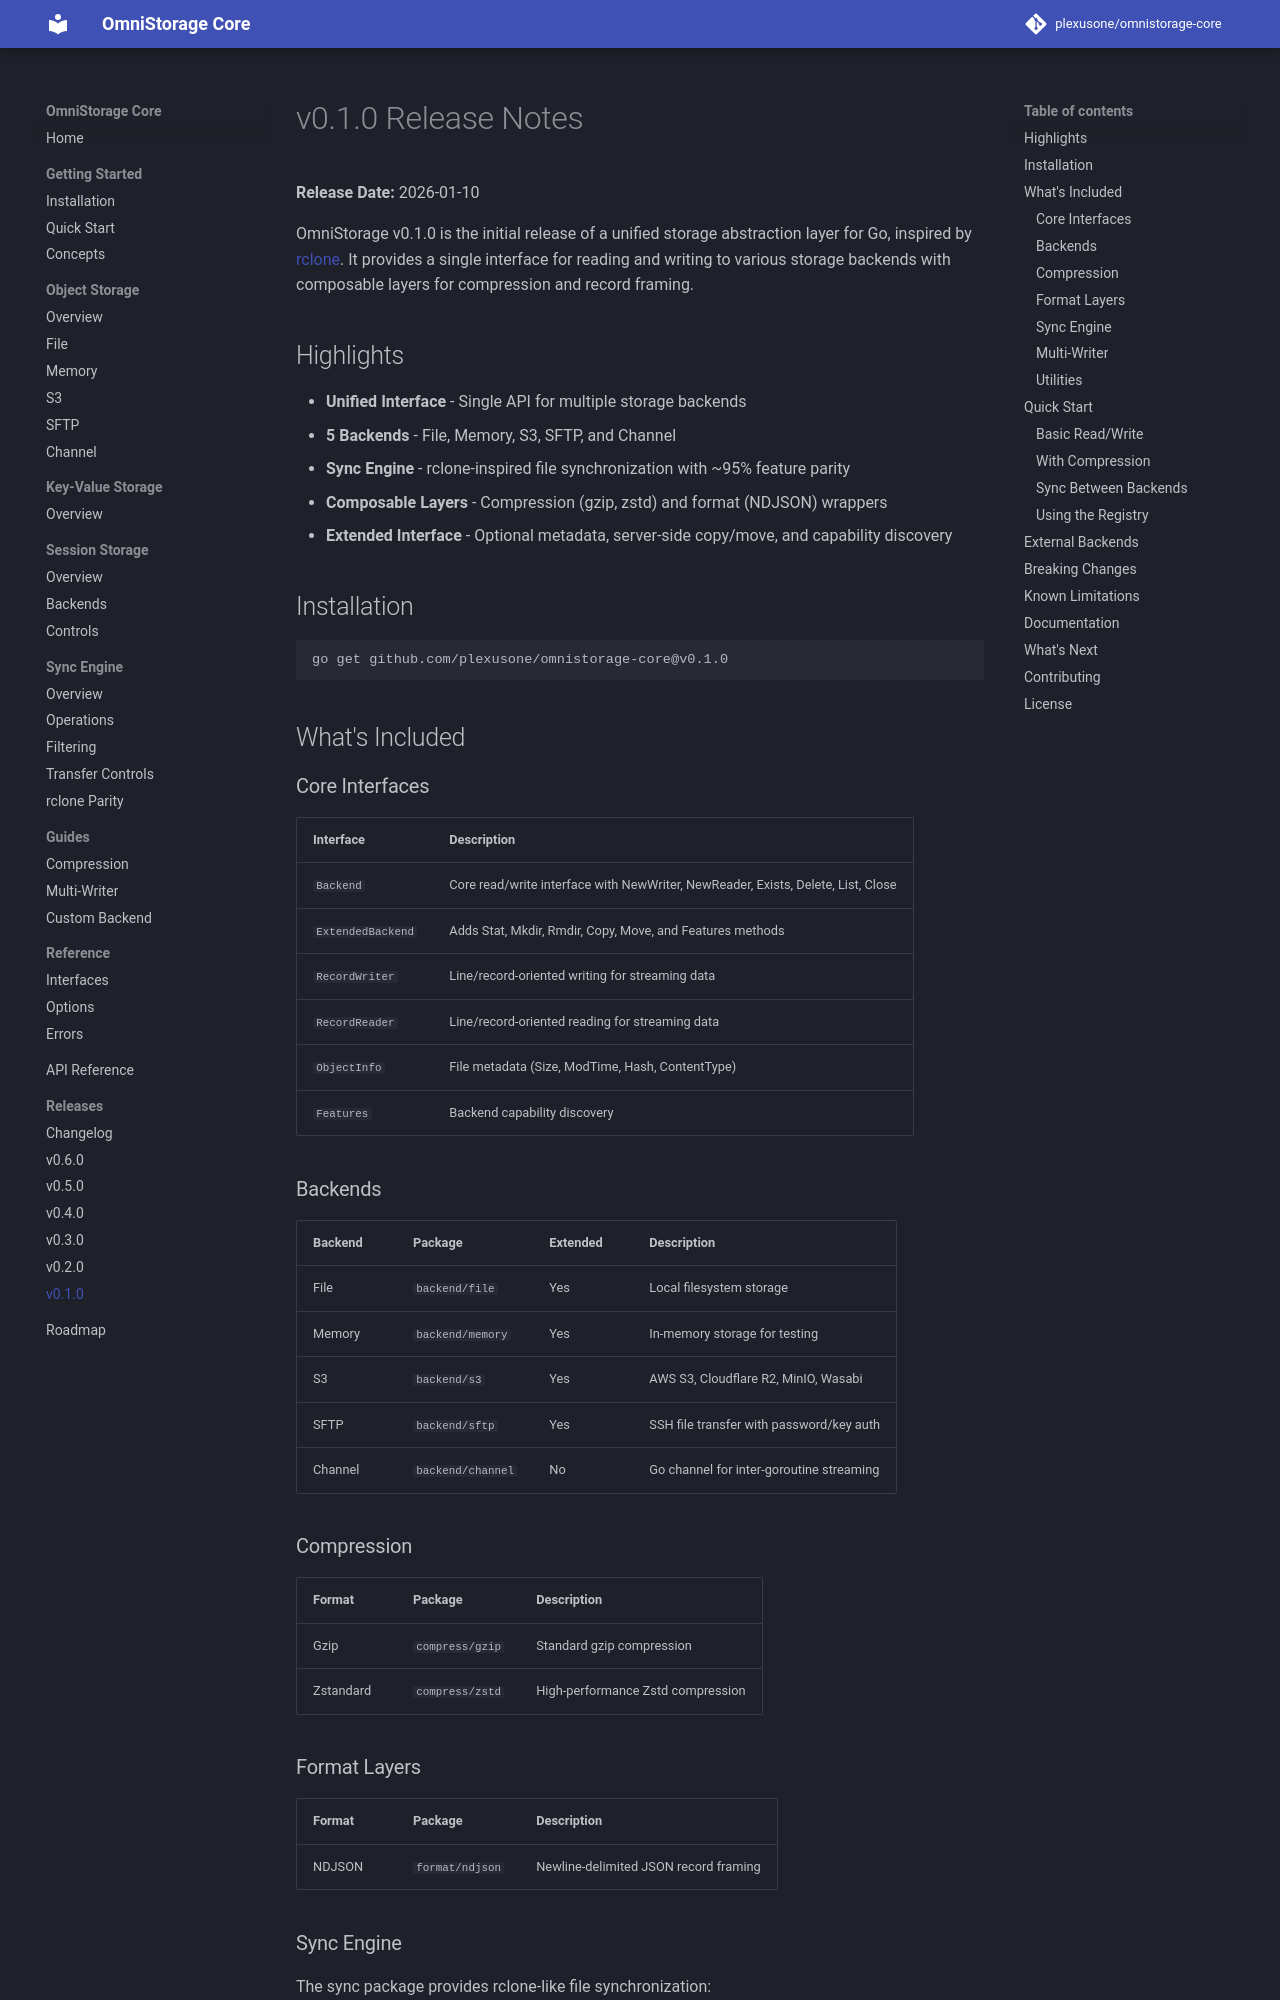

repository: plexusone/omnistorage-core · page: releases/v0.1.0/index.html · generator: mkdocs

# v0.1.0 Release Notes

**Release Date:** 2026-01-10

OmniStorage v0.1.0 is the initial release of a unified storage abstraction layer for Go, inspired by [rclone](https://rclone.org/). It provides a single interface for reading and writing to various storage backends with composable layers for compression and record framing.

## Highlights

- **Unified Interface** - Single API for multiple storage backends
- **5 Backends** - File, Memory, S3, SFTP, and Channel
- **Sync Engine** - rclone-inspired file synchronization with ~95% feature parity
- **Composable Layers** - Compression (gzip, zstd) and format (NDJSON) wrappers
- **Extended Interface** - Optional metadata, server-side copy/move, and capability discovery

## Installation

```bash
go get github.com/plexusone/omnistorage-core@v0.1.0
```

## What's Included

### Core Interfaces

| Interface | Description |
|-----------|-------------|
| `Backend` | Core read/write interface with NewWriter, NewReader, Exists, Delete, List, Close |
| `ExtendedBackend` | Adds Stat, Mkdir, Rmdir, Copy, Move, and Features methods |
| `RecordWriter` | Line/record-oriented writing for streaming data |
| `RecordReader` | Line/record-oriented reading for streaming data |
| `ObjectInfo` | File metadata (Size, ModTime, Hash, ContentType) |
| `Features` | Backend capability discovery |

### Backends

| Backend | Package | Extended | Description |
|---------|---------|----------|-------------|
| File | `backend/file` | Yes | Local filesystem storage |
| Memory | `backend/memory` | Yes | In-memory storage for testing |
| S3 | `backend/s3` | Yes | AWS S3, Cloudflare R2, MinIO, Wasabi |
| SFTP | `backend/sftp` | Yes | SSH file transfer with password/key auth |
| Channel | `backend/channel` | No | Go channel for inter-goroutine streaming |

### Compression

| Format | Package | Description |
|--------|---------|-------------|
| Gzip | `compress/gzip` | Standard gzip compression |
| Zstandard | `compress/zstd` | High-performance Zstd compression |
